Dataset: mstar (GitHub, Tao-ran-ju/-2026--). Classes: BMP2 serial number 9563, BRDM-2, BTR70 serial number C71, BTR-60.

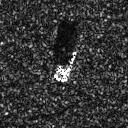
Label: BMP2 serial number 9563

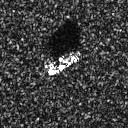
Label: BTR-60

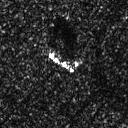
Label: BRDM-2

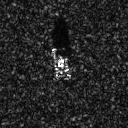
Label: BMP2 serial number 9563

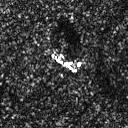
Label: BRDM-2

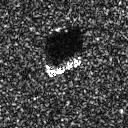
Label: BTR70 serial number C71
